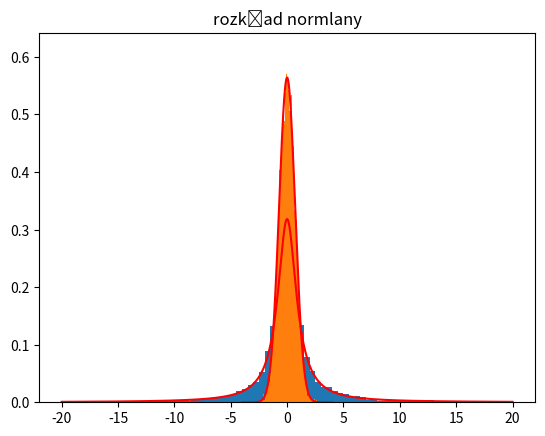

Reproduce this figure in Python.
# lista 4

import numpy as np
import matplotlib.pyplot as plt
import scipy.stats as stats

# rozklad cauchy'ego

def generate_cauchy(n):
    samples = []
    while len(samples)<n:
        x, y = np.random.uniform(0, 1), np.random.uniform(-1, 1)
        if x**2+y**2<=1:
            samples.append(y/x)
    return samples

samples = generate_cauchy(10000)
plt.hist(samples, bins=np.arange(-20,20,0.5), density=True)
x = np.arange(-20,20,0.001)
plt.plot(x,stats.cauchy.pdf(x,0,1), c="r")
plt.title("rozkład Cauchy'ego")
plt.show()

# rozklad normlany

def generate_normal(n):
    samples = []
    while len(samples)<n:
        x, y = np.random.uniform(0, 1), np.random.uniform(-2/np.e, 2/np.e)
        if x**2<= np.exp(-(y/x)**2):
            samples.append(y/x)
    return samples

samples = generate_normal(10000)
plt.hist(samples, bins=100, density=True)
x = np.arange(-4,4,0.001)
plt.plot(x,stats.norm.pdf(x, scale=0.5**0.5), c="r")
plt.title("rozkład normlany")
plt.show()